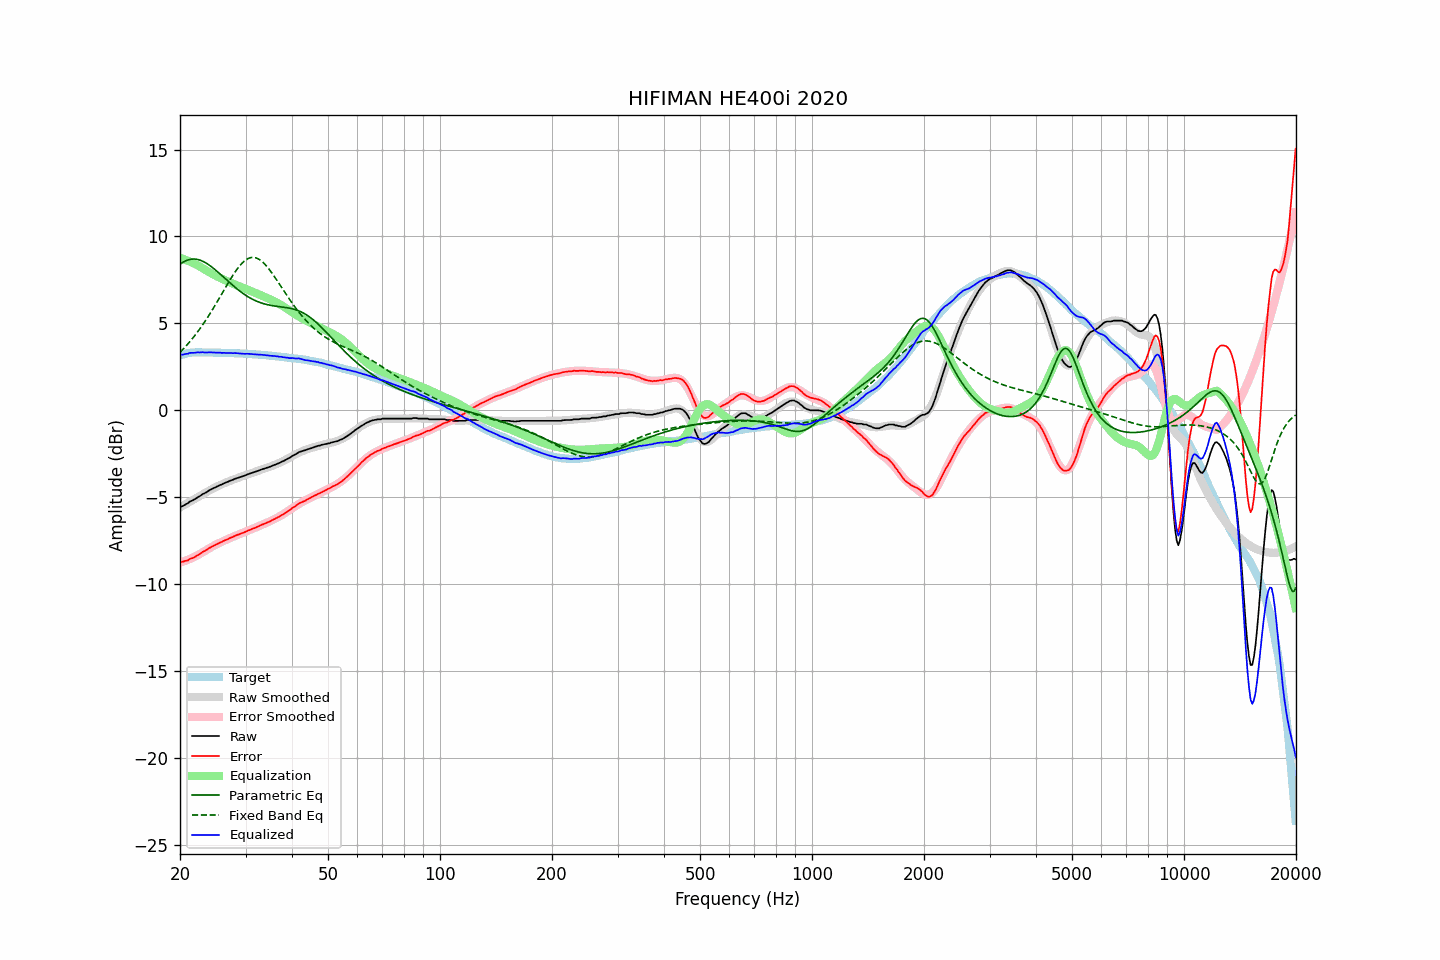

The table this chart was drawn from, first rows:
frequency, raw, error, smoothed, error_smoothed, equalization, parametric_eq, fixed_band_eq, equalized_raw, equalized_smoothed, target
20.00, -5.57, -8.72, -5.59, -8.77, 8.77, 8.40, 3.33, 3.20, 3.17, 3.15
20.20, -5.54, -8.72, -5.54, -8.74, 8.74, 8.47, 3.43, 3.20, 3.20, 3.18
20.40, -5.50, -8.71, -5.49, -8.71, 8.71, 8.52, 3.52, 3.21, 3.22, 3.21
20.61, -5.44, -8.67, -5.44, -8.67, 8.67, 8.58, 3.62, 3.23, 3.24, 3.23
20.81, -5.39, -8.65, -5.38, -8.64, 8.64, 8.62, 3.72, 3.25, 3.25, 3.26
21.02, -5.35, -8.64, -5.33, -8.60, 8.60, 8.65, 3.83, 3.25, 3.27, 3.29
21.23, -5.26, -8.56, -5.28, -8.56, 8.56, 8.68, 3.93, 3.30, 3.29, 3.30
21.44, -5.22, -8.53, -5.22, -8.52, 8.52, 8.69, 4.04, 3.30, 3.30, 3.31
21.66, -5.18, -8.50, -5.17, -8.48, 8.48, 8.70, 4.16, 3.30, 3.31, 3.32
21.87, -5.13, -8.45, -5.12, -8.44, 8.44, 8.70, 4.27, 3.31, 3.32, 3.32
22.09, -5.07, -8.40, -5.06, -8.39, 8.39, 8.69, 4.39, 3.32, 3.33, 3.33
22.31, -5.01, -8.34, -5.01, -8.34, 8.34, 8.68, 4.52, 3.33, 3.33, 3.33
22.54, -4.96, -8.29, -4.95, -8.29, 8.29, 8.65, 4.64, 3.33, 3.33, 3.33
22.76, -4.90, -8.23, -4.90, -8.23, 8.23, 8.62, 4.77, 3.33, 3.33, 3.33
22.99, -4.83, -8.15, -4.84, -8.18, 8.18, 8.58, 4.90, 3.35, 3.33, 3.32
23.22, -4.79, -8.11, -4.79, -8.12, 8.12, 8.54, 5.04, 3.33, 3.33, 3.32
23.45, -4.74, -8.06, -4.73, -8.06, 8.06, 8.48, 5.18, 3.32, 3.33, 3.32
23.69, -4.69, -8.01, -4.68, -8.01, 8.01, 8.43, 5.32, 3.32, 3.33, 3.32
23.92, -4.62, -7.94, -4.63, -7.95, 7.95, 8.37, 5.46, 3.33, 3.32, 3.32
24.16, -4.57, -7.89, -4.58, -7.90, 7.90, 8.30, 5.61, 3.33, 3.32, 3.32
24.40, -4.52, -7.84, -4.53, -7.85, 7.85, 8.23, 5.76, 3.33, 3.32, 3.32
24.65, -4.48, -7.79, -4.48, -7.80, 7.80, 8.16, 5.91, 3.32, 3.32, 3.31
24.89, -4.44, -7.75, -4.44, -7.75, 7.75, 8.08, 6.07, 3.31, 3.32, 3.31
25.14, -4.39, -7.70, -4.39, -7.70, 7.70, 8.00, 6.22, 3.31, 3.31, 3.31
25.39, -4.35, -7.66, -4.35, -7.66, 7.66, 7.92, 6.38, 3.31, 3.31, 3.31
25.65, -4.30, -7.61, -4.30, -7.61, 7.61, 7.84, 6.54, 3.31, 3.31, 3.31
25.91, -4.27, -7.57, -4.26, -7.57, 7.57, 7.75, 6.70, 3.30, 3.31, 3.30
26.16, -4.22, -7.52, -4.22, -7.53, 7.53, 7.67, 6.86, 3.31, 3.31, 3.30
26.43, -4.18, -7.48, -4.18, -7.48, 7.48, 7.58, 7.02, 3.30, 3.30, 3.30
26.69, -4.14, -7.44, -4.14, -7.44, 7.44, 7.50, 7.17, 3.30, 3.30, 3.30
26.96, -4.11, -7.41, -4.10, -7.40, 7.40, 7.42, 7.33, 3.29, 3.30, 3.30
27.23, -4.06, -7.35, -4.07, -7.36, 7.36, 7.33, 7.48, 3.30, 3.29, 3.29
27.50, -4.03, -7.32, -4.03, -7.32, 7.32, 7.25, 7.64, 3.29, 3.29, 3.29
27.77, -4.00, -7.28, -4.00, -7.28, 7.28, 7.17, 7.78, 3.28, 3.29, 3.28
28.05, -3.95, -7.23, -3.96, -7.24, 7.24, 7.09, 7.92, 3.29, 3.28, 3.28
28.33, -3.92, -7.19, -3.93, -7.20, 7.20, 7.02, 8.05, 3.28, 3.28, 3.27
28.62, -3.89, -7.16, -3.89, -7.17, 7.17, 6.94, 8.18, 3.28, 3.27, 3.27
28.90, -3.86, -7.13, -3.86, -7.13, 7.13, 6.87, 8.30, 3.27, 3.27, 3.27
29.19, -3.83, -7.09, -3.83, -7.09, 7.09, 6.80, 8.40, 3.26, 3.27, 3.26
29.48, -3.80, -7.06, -3.79, -7.05, 7.05, 6.74, 8.50, 3.25, 3.26, 3.26
29.78, -3.77, -7.02, -3.76, -7.02, 7.02, 6.67, 8.58, 3.25, 3.26, 3.25
30.08, -3.73, -6.98, -3.73, -6.98, 6.98, 6.61, 8.65, 3.25, 3.25, 3.25
30.38, -3.69, -6.93, -3.70, -6.94, 6.94, 6.55, 8.71, 3.25, 3.24, 3.24
30.68, -3.66, -6.90, -3.66, -6.90, 6.90, 6.50, 8.75, 3.24, 3.24, 3.24
30.99, -3.63, -6.86, -3.63, -6.87, 6.87, 6.44, 8.78, 3.24, 3.23, 3.23
31.30, -3.60, -6.82, -3.60, -6.83, 6.83, 6.39, 8.79, 3.23, 3.23, 3.22
31.61, -3.57, -6.79, -3.57, -6.79, 6.79, 6.35, 8.79, 3.22, 3.22, 3.22
31.93, -3.54, -6.75, -3.54, -6.75, 6.75, 6.31, 8.77, 3.21, 3.21, 3.21
32.24, -3.51, -6.71, -3.50, -6.71, 6.71, 6.26, 8.74, 3.20, 3.21, 3.20
32.57, -3.47, -6.67, -3.47, -6.67, 6.67, 6.23, 8.69, 3.20, 3.20, 3.20
32.89, -3.43, -6.62, -3.44, -6.63, 6.63, 6.19, 8.63, 3.20, 3.19, 3.19
33.22, -3.40, -6.58, -3.41, -6.59, 6.59, 6.16, 8.56, 3.19, 3.19, 3.18
33.55, -3.37, -6.55, -3.38, -6.55, 6.55, 6.13, 8.48, 3.18, 3.18, 3.18
33.89, -3.34, -6.51, -3.34, -6.51, 6.51, 6.11, 8.38, 3.17, 3.17, 3.17
34.23, -3.31, -6.47, -3.31, -6.47, 6.47, 6.08, 8.28, 3.16, 3.16, 3.16
34.57, -3.28, -6.43, -3.28, -6.43, 6.43, 6.06, 8.17, 3.15, 3.15, 3.15
34.92, -3.25, -6.39, -3.24, -6.39, 6.39, 6.04, 8.05, 3.14, 3.14, 3.14
35.27, -3.21, -6.34, -3.21, -6.34, 6.34, 6.03, 7.92, 3.13, 3.13, 3.13
35.62, -3.17, -6.29, -3.17, -6.30, 6.30, 6.01, 7.79, 3.13, 3.13, 3.12
35.97, -3.14, -6.25, -3.14, -6.25, 6.25, 6.00, 7.65, 3.11, 3.12, 3.11
... 635 more rows
